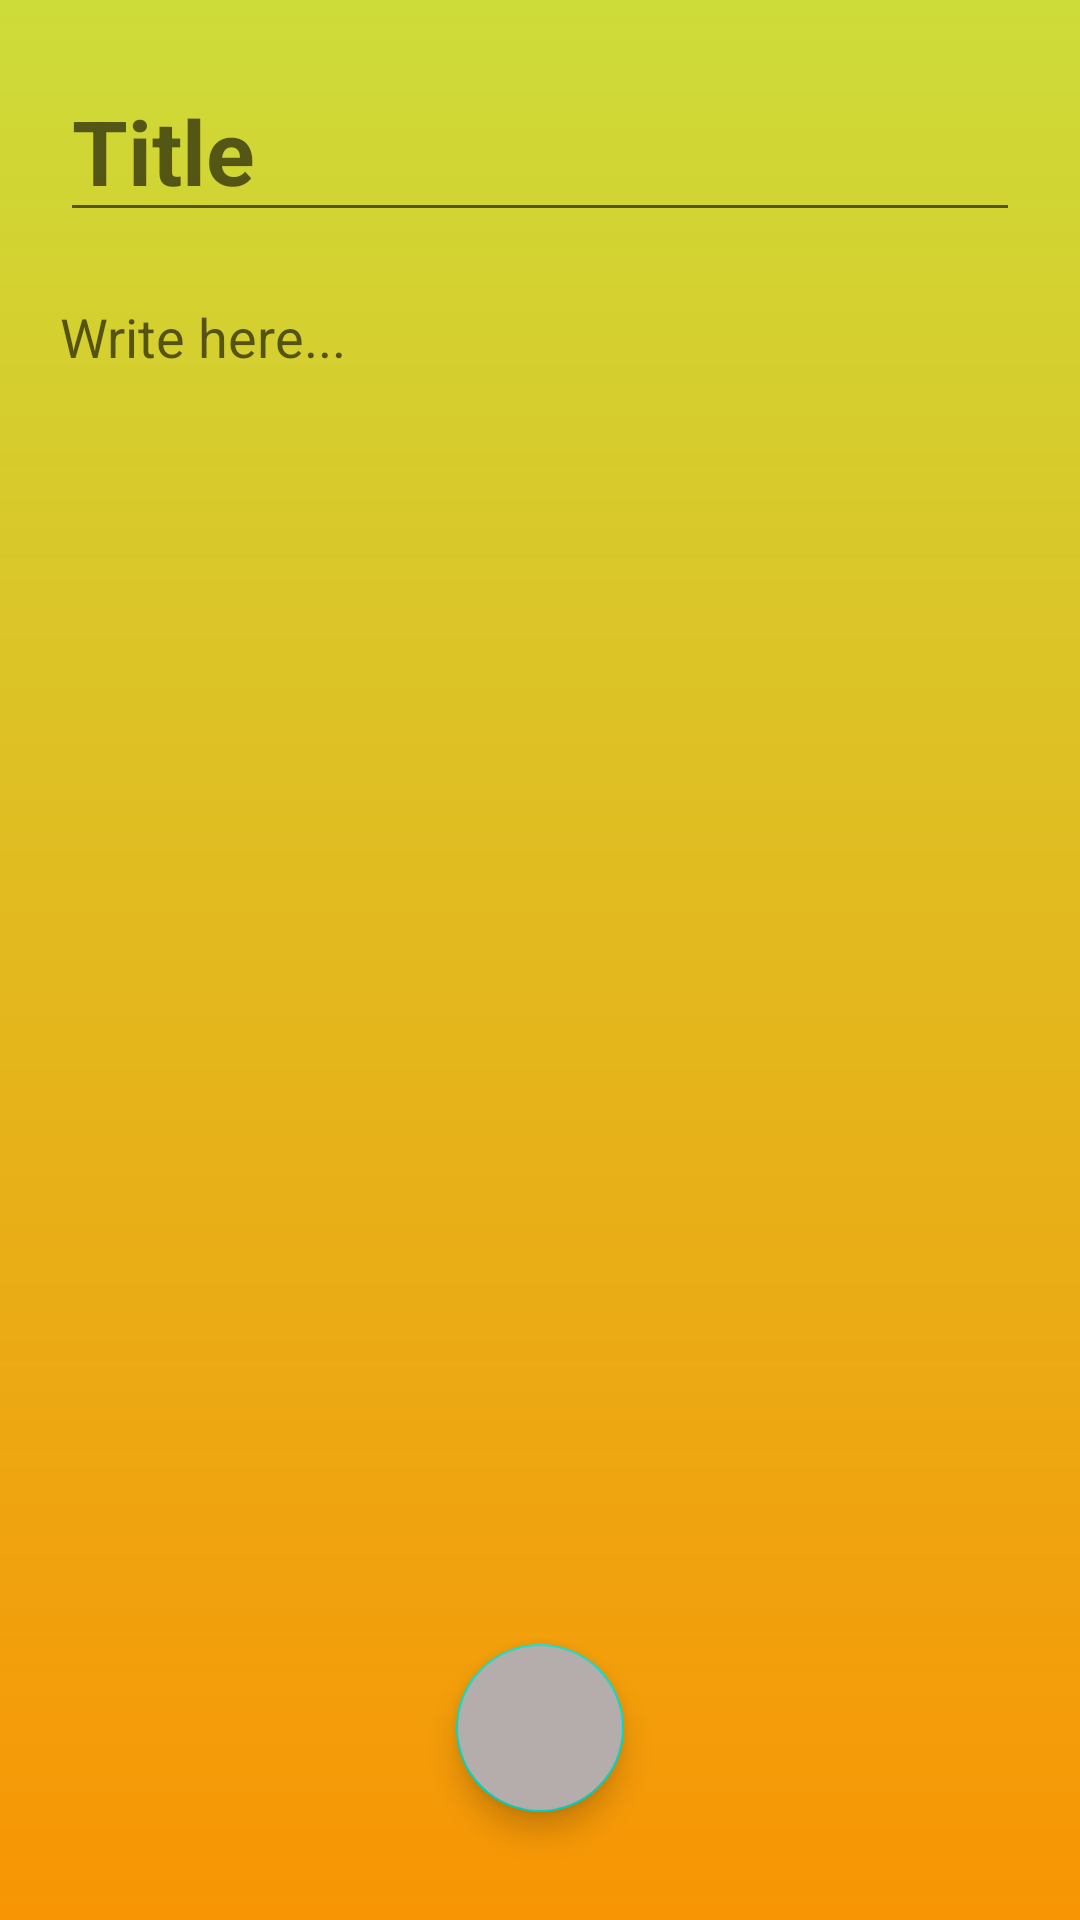

Produce the Android XML layout that renders to this screen, including the resource entries it uses.
<!-- AndroidManifest.xml: application theme Theme.Planner20 -->
<!-- res/layout/activity_new_note.xml -->
<?xml version="1.0" encoding="utf-8"?>
<RelativeLayout xmlns:android="http://schemas.android.com/apk/res/android"
    xmlns:app="http://schemas.android.com/apk/res-auto"
    xmlns:tools="http://schemas.android.com/tools"
    android:layout_width="match_parent"
    android:layout_height="match_parent"
    tools:context=".newNote"
    android:background="@drawable/background_gradient">


    <EditText
        android:id="@+id/newNoteTitle"
        android:layout_width="match_parent"
        android:layout_height="wrap_content"
        android:layout_margin="20dp"
        android:hint="Title"
        android:textSize="30dp"
        android:textStyle="bold"
        />

    <EditText
        android:id="@+id/newNotetxt"
        android:hint="Write here..."
        android:gravity="top|left"
        android:scrollHorizontally="false"
        android:layout_width="match_parent"
        android:layout_height="wrap_content"
        android:inputType="textMultiLine"
        android:maxLines="21"
        android:layout_marginTop="100dp"
        android:layout_marginLeft="20dp"
        android:layout_marginRight="20dp"
        android:background="@null"/>


    <com.google.android.material.floatingactionbutton.FloatingActionButton
        android:id="@+id/saveBtn"
        android:layout_width="wrap_content"
        android:layout_height="wrap_content"
        android:layout_alignParentBottom="true"
        android:layout_marginBottom="36dp"
        android:layout_centerHorizontal="true"
        android:backgroundTint="#B5ACAC"
        android:src="@drawable/ic_save"
        />

    <androidx.appcompat.widget.Toolbar
        android:id="@+id/toolBar"
        android:layout_width="match_parent"
        android:layout_height="0dp"
        />
</RelativeLayout>
<!-- resources referenced by this layout -->
<resources>
  <!-- drawable background_gradient (drawable-v24) -->
  <?xml version="1.0" encoding="utf-8"?>
  <shape xmlns:android="http://schemas.android.com/apk/res/android">
  
      <gradient
          android:angle="90"
          android:endColor="#CDDC39"
          android:startColor="#F89504"
          android:type="linear" />
  
  </shape>
  <style name="Theme.Planner20" parent="Theme.MaterialComponents.DayNight.DarkActionBar">
          
          <item name="colorPrimary">@color/purple_500</item>
          <item name="colorPrimaryVariant">@color/purple_700</item>
          <item name="colorOnPrimary">@color/white</item>
          
          <item name="colorSecondary">@color/teal_200</item>
          <item name="colorSecondaryVariant">@color/teal_700</item>
          <item name="colorOnSecondary">@color/black</item>
          
          <item name="android:statusBarColor">?attr/colorPrimaryVariant</item>
          
      </style>
  <!-- not gathered from this repository: default colours our renderer supplied (Android Studio template values) -->
  <color name="purple_500">#FF6200EE</color>
  <color name="purple_700">#FF3700B3</color>
  <color name="teal_200">#FF03DAC5</color>
  <color name="teal_700">#FF018786</color>
  <color name="black">#FF000000</color>
  <color name="white">#FFFFFFFF</color>
</resources>
